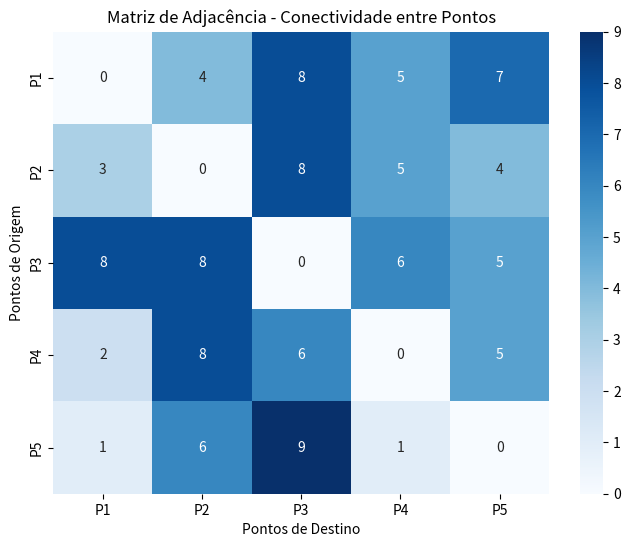
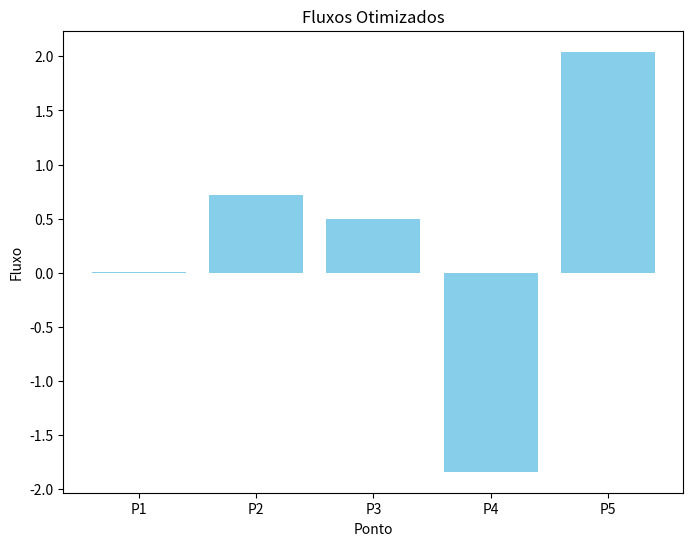

These figures' Python source, in order:
import numpy as np
import pandas as pd
import matplotlib.pyplot as plt
import seaborn as sns
from scipy.linalg import lu

# ----- Definindo o problema -----
# Análise de um sistema de transporte urbano, otimizando o fluxo entre pontos de uma cidade.

# Dados de entrada: Matriz de adjacência representando a conectividade entre pontos
np.random.seed(42)
num_points = 5
adj_matrix = np.random.randint(1, 10, size=(num_points, num_points))
np.fill_diagonal(adj_matrix, 0)  # Sem laços

# Criando um dataframe para visualização
df_adj_matrix = pd.DataFrame(adj_matrix, columns=[f"P{i+1}" for i in range(num_points)],
                             index=[f"P{i+1}" for i in range(num_points)])
print("Matriz de adjacência:")
print(df_adj_matrix)

# ----- Decomposição LU -----
# Resolvendo um sistema linear associado ao fluxo de transporte
b = np.random.randint(1, 20, size=num_points)  # Vetor de demandas
P, L, U = lu(adj_matrix)

# Resolução do sistema LUx = b
y = np.linalg.solve(L, np.dot(P.T, b))
x = np.linalg.solve(U, y)

print("\nResultados do sistema linear:")
print(f"Demanda: {b}")
print(f"Fluxos otimizados: {x}")

# ----- Visualização dos resultados -----
# Matriz de adjacência como heatmap
plt.figure(figsize=(8, 6))
sns.heatmap(adj_matrix, annot=True, fmt="d", cmap="Blues", xticklabels=df_adj_matrix.columns,
            yticklabels=df_adj_matrix.index)
plt.title("Matriz de Adjacência - Conectividade entre Pontos")
plt.xlabel("Pontos de Destino")
plt.ylabel("Pontos de Origem")
plt.show()

# Fluxos otimizados
plt.figure(figsize=(8, 6))
plt.bar(range(1, num_points + 1), x, color="skyblue")
plt.title("Fluxos Otimizados")
plt.xlabel("Ponto")
plt.ylabel("Fluxo")
plt.xticks(range(1, num_points + 1), labels=[f"P{i}" for i in range(1, num_points + 1)])
plt.show()

# ----- Estrutura de Dados: Fila de Prioridade -----
# Simulação de uma fila de prioridade para transporte
class PriorityQueue:
    def __init__(self):
        self.queue = []

    def insert(self, item):
        self.queue.append(item)
        self.queue.sort(key=lambda x: x[1])  # Ordenar por prioridade

    def pop(self):
        if not self.is_empty():
            return self.queue.pop(0)
        else:
            return None

    def is_empty(self):
        return len(self.queue) == 0

# Fila de prioridade simulando transporte
pq = PriorityQueue()
for i in range(num_points):
    pq.insert((f"P{i+1}", x[i]))

print("\nFila de prioridade de transporte (ordem de atendimento):")
while not pq.is_empty():
    print(pq.pop())
